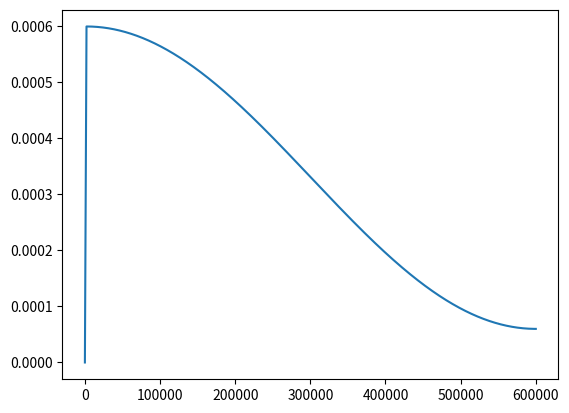

The script that saved this image:
import math
import numpy as np
import matplotlib.pyplot as plt
# adamw optimizer
learning_rate = 6e-4 # max learning rate
max_iters = 600000 # total number of training iterations
weight_decay = 1e-1
beta1 = 0.9
beta2 = 0.95
grad_clip = 1.0 # clip gradients at this value, or disable if == 0.0
# learning rate decay settings
decay_lr = True # whether to decay the learning rate
warmup_iters = 2000 # how many steps to warm up for
lr_decay_iters = 600000 # should be ~= max_iters per Chinchilla
min_lr = 6e-5 # minimum learning rate, should be ~= learning_rate/10 per Chinchilla


# learning rate decay scheduler (cosine with warmup)
def get_lr(it):
    # 1) linear warmup for warmup_iters steps
    if it < warmup_iters:
        return learning_rate * it / warmup_iters
    # 2) if it > lr_decay_iters, return min learning rate
    if it > lr_decay_iters:
        return min_lr
    # 3) in between, use cosine decay down to min learning rate
    decay_ratio = (it - warmup_iters) / (lr_decay_iters - warmup_iters)
    assert 0 <= decay_ratio <= 1
    coeff = 0.5 * (1.0 + math.cos(math.pi * decay_ratio)) # coeff ranges 0..1
    return min_lr + coeff * (learning_rate - min_lr)


ITRS = np.arange(max_iters)
LRS = np.vectorize(get_lr)(ITRS)

plt.plot(ITRS, LRS)
plt.show()
